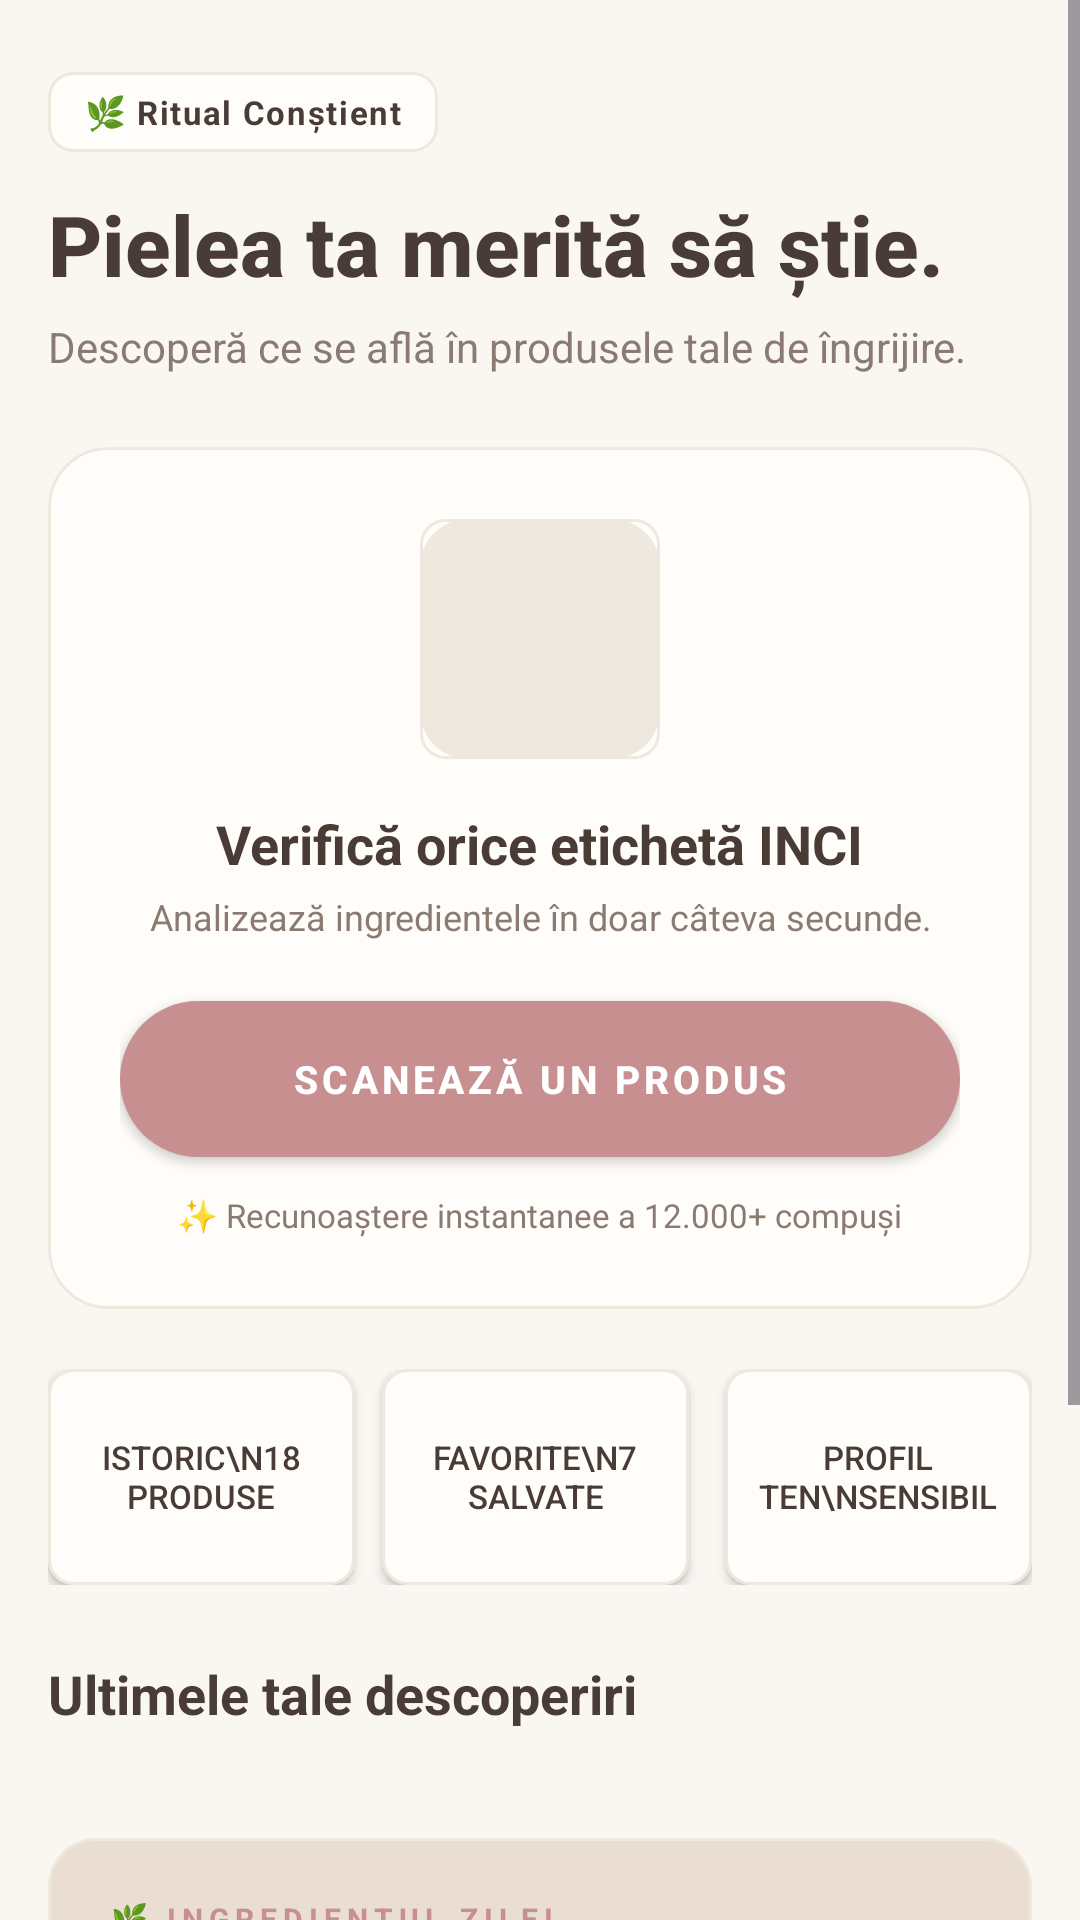

The Android layout XML behind this screen, and the referenced resources:
<!-- AndroidManifest.xml: application theme Theme.SkinCheck -->
<!-- res/layout/fragment_home.xml -->
<?xml version="1.0" encoding="utf-8"?>
<ScrollView xmlns:android="http://schemas.android.com/apk/res/android"
    xmlns:app="http://schemas.android.com/apk/res-auto"
    android:layout_width="match_parent"
    android:layout_height="match_parent"
    android:fillViewport="true"
    android:background="@color/jo_background">

    <LinearLayout
        android:layout_width="match_parent"
        android:layout_height="wrap_content"
        android:orientation="vertical"
        android:paddingHorizontal="16dp"
        android:paddingTop="24dp"
        android:paddingBottom="100dp">

        
        <LinearLayout
            android:layout_width="match_parent"
            android:layout_height="wrap_content"
            android:orientation="vertical"
            android:layout_marginBottom="24dp">

            
            <LinearLayout
                android:layout_width="wrap_content"
                android:layout_height="wrap_content"
                android:orientation="horizontal"
                android:gravity="center_vertical"
                android:background="@drawable/bg_luxury_card"
                android:paddingHorizontal="12dp"
                android:paddingVertical="6dp"
                android:layout_marginBottom="12dp">

                <TextView
                    android:layout_width="wrap_content"
                    android:layout_height="wrap_content"
                    android:text="🌿 Ritual Conștient"
                    android:textSize="11sp"
                    android:textStyle="bold"
                    android:textColor="@color/jo_primary"
                    android:letterSpacing="0.05" />
            </LinearLayout>

            <TextView
                android:layout_width="match_parent"
                android:layout_height="wrap_content"
                android:text="Pielea ta merită să știe."
                android:textSize="28sp"
                android:textStyle="bold"
                android:textColor="@color/jo_primary"
                android:fontFamily="sans-serif-medium"
                android:layout_marginBottom="6dp" />

            <TextView
                android:layout_width="match_parent"
                android:layout_height="wrap_content"
                android:text="Descoperă ce se află în produsele tale de îngrijire."
                android:textSize="14sp"
                android:textColor="@color/jo_secondary" />
        </LinearLayout>

        
        <com.google.android.material.card.MaterialCardView
            android:layout_width="match_parent"
            android:layout_height="wrap_content"
            app:cardBackgroundColor="@color/jo_surface"
            app:cardCornerRadius="20dp"
            app:cardElevation="0dp"
            app:strokeColor="@color/jo_border"
            app:strokeWidth="1dp"
            android:layout_marginBottom="20dp">

            <LinearLayout
                android:layout_width="match_parent"
                android:layout_height="wrap_content"
                android:orientation="vertical"
                android:gravity="center_horizontal"
                android:padding="24dp">

                
                <ImageView
                    android:layout_width="80dp"
                    android:layout_height="80dp"
                    android:src="@drawable/bg_placeholder"
                    android:scaleType="centerCrop"
                    android:background="@drawable/bg_luxury_card"
                    android:layout_marginBottom="16dp"
                    android:contentDescription="Serum Product" />

                <TextView
                    android:layout_width="wrap_content"
                    android:layout_height="wrap_content"
                    android:text="Verifică orice etichetă INCI"
                    android:textSize="18sp"
                    android:textStyle="bold"
                    android:textColor="@color/jo_primary"
                    android:layout_marginBottom="4dp" />

                <TextView
                    android:layout_width="wrap_content"
                    android:layout_height="wrap_content"
                    android:text="Analizează ingredientele în doar câteva secunde."
                    android:textSize="12sp"
                    android:textColor="@color/jo_secondary"
                    android:gravity="center"
                    android:layout_marginBottom="20dp" />

                <Button
                    android:id="@+id/btnScan"
                    android:layout_width="match_parent"
                    android:layout_height="52dp"
                    android:text="Scanează un produs"
                    android:textSize="13sp"
                    android:letterSpacing="0.1"
                    android:textStyle="bold"
                    android:textColor="@color/jo_button_text"
                    android:background="@drawable/bg_luxury_button"
                    app:backgroundTint="@null"
                    android:elevation="0dp" />

                <TextView
                    android:layout_width="wrap_content"
                    android:layout_height="wrap_content"
                    android:text="✨ Recunoaștere instantanee a 12.000+ compuși"
                    android:textSize="11sp"
                    android:textColor="@color/jo_secondary"
                    android:layout_marginTop="12dp" />

            </LinearLayout>
        </com.google.android.material.card.MaterialCardView>

        
        <LinearLayout
            android:layout_width="match_parent"
            android:layout_height="wrap_content"
            android:orientation="horizontal"
            android:weightSum="3"
            android:layout_marginBottom="24dp">

            
            <Button
                android:id="@+id/btnHistory"
                android:layout_width="0dp"
                android:layout_height="72dp"
                android:layout_weight="1"
                android:text="Istoric\n18 produse"
                android:textSize="11sp"
                android:textColor="@color/jo_primary"
                android:background="@drawable/bg_luxury_card"
                app:backgroundTint="@null"
                android:layout_marginEnd="6dp"
                android:elevation="0dp" />

            
            <Button
                android:id="@+id/btnFavorites"
                android:layout_width="0dp"
                android:layout_height="72dp"
                android:layout_weight="1"
                android:text="Favorite\n7 salvate"
                android:textSize="11sp"
                android:textColor="@color/jo_primary"
                android:background="@drawable/bg_luxury_card"
                app:backgroundTint="@null"
                android:layout_marginEnd="6dp"
                android:layout_marginStart="3dp"
                android:elevation="0dp" />

            
            <Button
                android:id="@+id/btnProfile"
                android:layout_width="0dp"
                android:layout_height="72dp"
                android:layout_weight="1"
                android:text="Profil ten\nSensibil"
                android:textSize="11sp"
                android:textColor="@color/jo_primary"
                android:background="@drawable/bg_luxury_card"
                app:backgroundTint="@null"
                android:layout_marginStart="6dp"
                android:elevation="0dp" />

        </LinearLayout>

        
        <LinearLayout
            android:layout_width="match_parent"
            android:layout_height="wrap_content"
            android:orientation="vertical"
            android:layout_marginBottom="24dp">

            <LinearLayout
                android:layout_width="match_parent"
                android:layout_height="wrap_content"
                android:orientation="horizontal"
                android:gravity="center_vertical"
                android:layout_marginBottom="12dp">

                <TextView
                    android:layout_width="0dp"
                    android:layout_height="wrap_content"
                    android:layout_weight="1"
                    android:text="Ultimele tale descoperiri"
                    android:textSize="18sp"
                    android:textStyle="bold"
                    android:textColor="@color/jo_primary" />

            </LinearLayout>

            <androidx.recyclerview.widget.RecyclerView
                android:id="@+id/rvRecent"
                android:layout_width="match_parent"
                android:layout_height="wrap_content"
                android:nestedScrollingEnabled="false" />

        </LinearLayout>

        
        <com.google.android.material.card.MaterialCardView
            android:layout_width="match_parent"
            android:layout_height="wrap_content"
            app:cardBackgroundColor="@color/jo_surface_alt"
            app:cardCornerRadius="16dp"
            app:cardElevation="0dp"
            app:strokeColor="@color/jo_border"
            app:strokeWidth="1dp"
            android:layout_marginBottom="16dp">

            <LinearLayout
                android:layout_width="match_parent"
                android:layout_height="wrap_content"
                android:orientation="vertical"
                android:padding="20dp">

                <TextView
                    android:layout_width="wrap_content"
                    android:layout_height="wrap_content"
                    android:text="🌿 INGREDIENTUL ZILEI"
                    android:textSize="10sp"
                    android:textStyle="bold"
                    android:letterSpacing="0.2"
                    android:textColor="@color/jo_accent"
                    android:layout_marginBottom="8dp" />

                <TextView
                    android:layout_width="match_parent"
                    android:layout_height="wrap_content"
                    android:text="Centella Asiatica (Cica)"
                    android:textSize="16sp"
                    android:textStyle="bold"
                    android:textColor="@color/jo_primary"
                    android:layout_marginBottom="6dp" />

                <TextView
                    android:layout_width="match_parent"
                    android:layout_height="wrap_content"
                    android:text="Cunoscut și sub numele de Gotu Kola, acest extract botanic calmează roșeața și accelerează refacerea barierei cutanate."
                    android:textSize="13sp"
                    android:textColor="@color/jo_secondary"
                    android:lineSpacingExtra="4dp" />

            </LinearLayout>
        </com.google.android.material.card.MaterialCardView>

    </LinearLayout>
</ScrollView>
<!-- resources referenced by this layout -->
<resources>
  <color name="jo_accent">#C88F91</color>
  <color name="jo_background">#FAF7F2</color>
  <color name="jo_border">#EFE8DE</color>
  <color name="jo_button_text">#FFFFFF</color>
  <color name="jo_primary">#493B36</color>
  <color name="jo_secondary">#8A7A72</color>
  <color name="jo_surface">#FFFDF9</color>
  <color name="jo_surface_alt">#E9DED1</color>
  <!-- drawable bg_luxury_button (drawable) -->
  <?xml version="1.0" encoding="utf-8"?>
  <ripple xmlns:android="http://schemas.android.com/apk/res/android"
      android:color="@color/jo_border">
      <item>
          <shape android:shape="rectangle">
              <solid android:color="@color/jo_accent" />
              <corners android:radius="9999dp" />
          </shape>
      </item>
  </ripple>
  <!-- drawable bg_luxury_card (drawable) -->
  <?xml version="1.0" encoding="utf-8"?>
  <shape xmlns:android="http://schemas.android.com/apk/res/android"
      android:shape="rectangle">
      <solid android:color="@color/jo_surface" />
      <corners android:radius="8dp" />
      <stroke
          android:width="1dp"
          android:color="@color/jo_border" />
  </shape>
  <!-- drawable bg_placeholder (drawable) -->
  <shape xmlns:android="http://schemas.android.com/apk/res/android" android:shape="rectangle">
      <solid android:color="@color/placeholder_bg" />
      <corners android:radius="16dp" />
  </shape>
  <style name="Theme.SkinCheck" parent="Theme.Material3.Light.NoActionBar">
          
          <item name="colorPrimary">@color/jo_primary</item>
          <item name="colorSecondary">@color/jo_accent</item>
          <item name="colorSurface">@color/jo_surface</item>
  
          
          <item name="android:windowBackground">@color/jo_background</item>
  
          
          <item name="android:statusBarColor">@color/jo_background</item>
          <item name="android:windowLightStatusBar">true</item>
      </style>
  <color name="placeholder_bg">#EFE8DE</color>
</resources>
